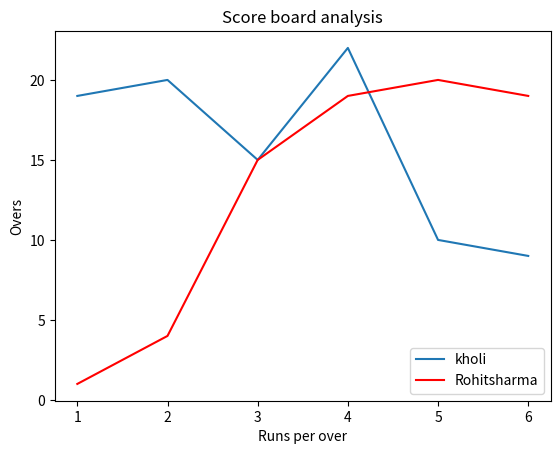

Python code for this plot:

import matplotlib.pyplot as plt 

runs =[19,20,15,22,10,9]

overs=[1,2,3,4,5,6]


plt.plot( overs,runs,label="kholi")


runs1 =[1,4,15,19,20,19]

overs1=[1,2,3,4,5,6]

plt.plot( overs1,runs1,label="Rohitsharma",color='red')

plt.title("Score board analysis")
plt.ylabel("Overs")
plt.xlabel("Runs per over")

plt.legend()
plt.show()